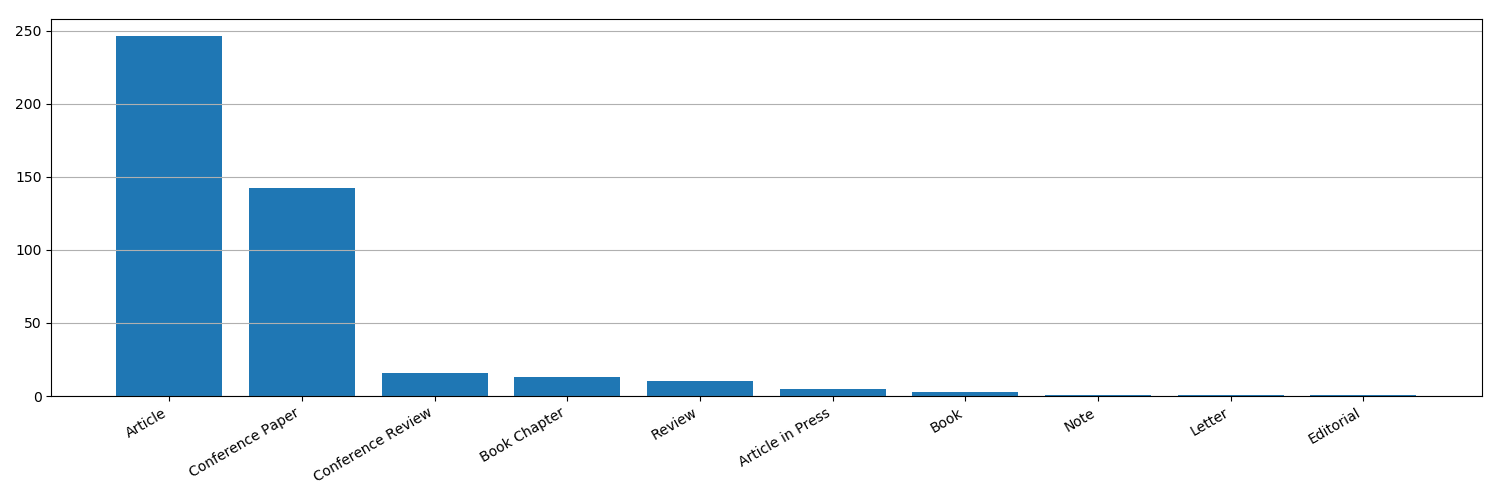

The table this chart was drawn from, first rows:
Type, Number of Publications
Article, 246
Conference Paper, 142
Conference Review, 16
Book Chapter, 13
Review, 10
Article in Press, 5
Book, 3
Note, 1
Letter, 1
Editorial, 1
